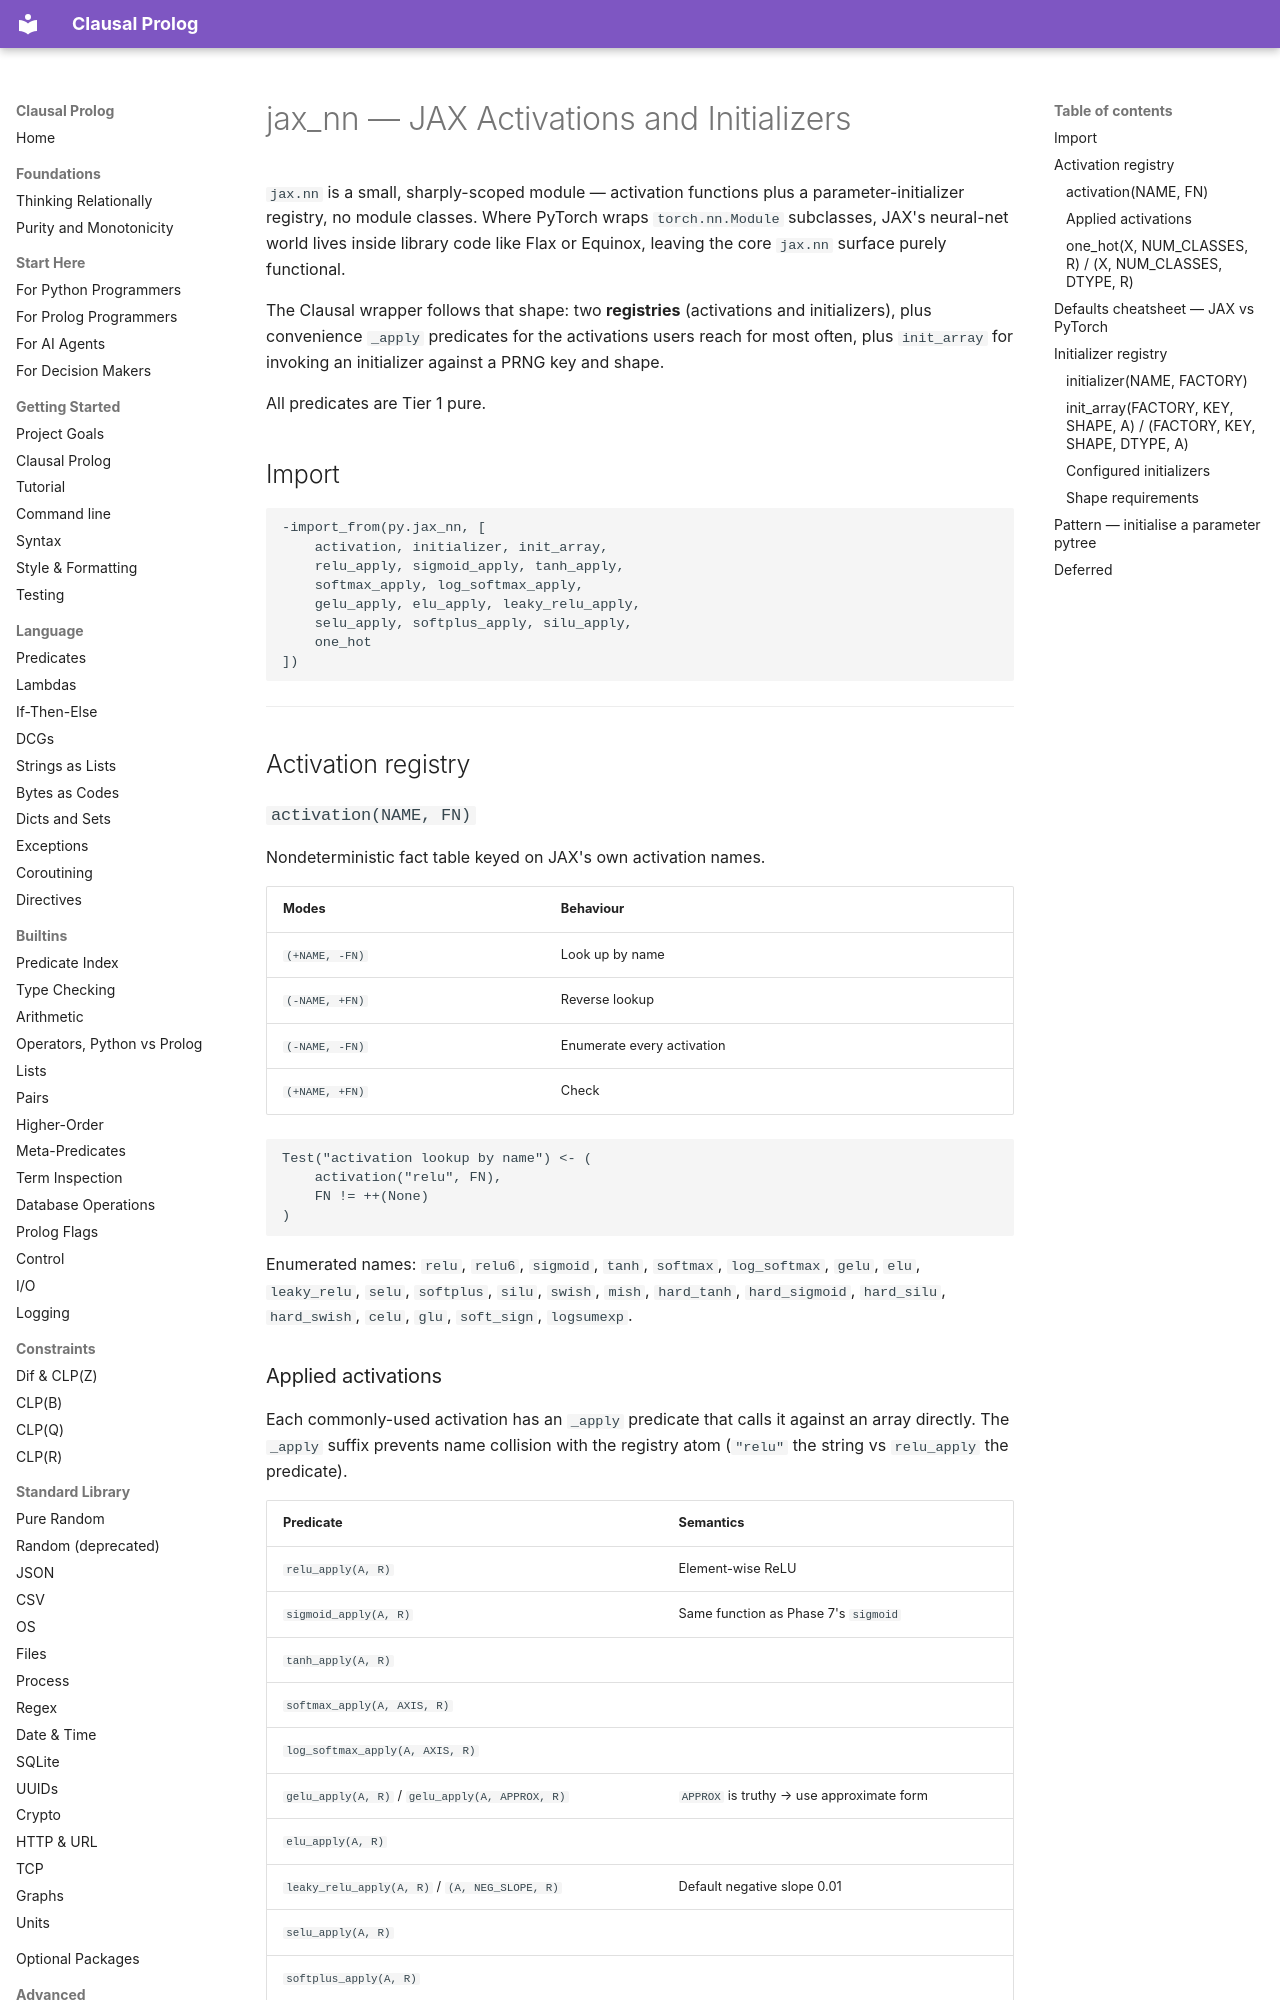

repository: neurosymbolica/clausal-prolog · page: jax_nn/index.html · generator: mkdocs

# jax_nn — JAX Activations and Initializers

`jax.nn` is a small, sharply-scoped module — activation functions plus
a parameter-initializer registry, no module classes. Where PyTorch
wraps `torch.nn.Module` subclasses, JAX's neural-net world lives inside
library code like Flax or Equinox, leaving the core `jax.nn` surface
purely functional.

The Clausal wrapper follows that shape: two **registries** (activations
and initializers), plus convenience `_apply` predicates for the
activations users reach for most often, plus `init_array` for invoking
an initializer against a PRNG key and shape.

All predicates are Tier 1 pure.

## Import

```clausal
-import_from(py.jax_nn, [
    activation, initializer, init_array,
    relu_apply, sigmoid_apply, tanh_apply,
    softmax_apply, log_softmax_apply,
    gelu_apply, elu_apply, leaky_relu_apply,
    selu_apply, softplus_apply, silu_apply,
    one_hot
])
```

---

## Activation registry

### `activation(NAME, FN)`

Nondeterministic fact table keyed on JAX's own activation names.

| Modes | Behaviour |
|---|---|
| `(+NAME, -FN)` | Look up by name |
| `(-NAME, +FN)` | Reverse lookup |
| `(-NAME, -FN)` | Enumerate every activation |
| `(+NAME, +FN)` | Check |

```clausal
Test("activation lookup by name") <- (
    activation("relu", FN),
    FN != ++(None)
)
```

Enumerated names: `relu`, `relu6`, `sigmoid`, `tanh`, `softmax`,
`log_softmax`, `gelu`, `elu`, `leaky_relu`, `selu`, `softplus`, `silu`,
`swish`, `mish`, `hard_tanh`, `hard_sigmoid`, `hard_silu`, `hard_swish`,
`celu`, `glu`, `soft_sign`, `logsumexp`.

### Applied activations

Each commonly-used activation has an `_apply` predicate that calls it
against an array directly. The `_apply` suffix prevents name collision
with the registry atom (`"relu"` the string vs `relu_apply` the
predicate).

| Predicate | Semantics |
|---|---|
| `relu_apply(A, R)` | Element-wise ReLU |
| `sigmoid_apply(A, R)` | Same function as Phase 7's `sigmoid` |
| `tanh_apply(A, R)` | |
| `softmax_apply(A, AXIS, R)` | |
| `log_softmax_apply(A, AXIS, R)` | |
| `gelu_apply(A, R)` / `gelu_apply(A, APPROX, R)` | `APPROX` is truthy → use approximate form |
| `elu_apply(A, R)` | |
| `leaky_relu_apply(A, R)` / `(A, NEG_SLOPE, R)` | Default negative slope 0.01 |
| `selu_apply(A, R)` | |
| `softplus_apply(A, R)` | |
| `silu_apply(A, R)` | Also known as swish |

```clausal
Test("relu zeroes negatives") <- (
    array([-1.0, 0.0, 1.0, 2.0], A),
    relu_apply(A, R),
    array_list(R, [0.0, 0.0, 1.0, 2.0])
)
```

Phase 7 already provides `sigmoid/2`, `softmax/3`, `log_softmax/3` with
identical semantics — the Phase 10 `*_apply` forms exist so users can
stay inside one import block when working with neural-net code.
